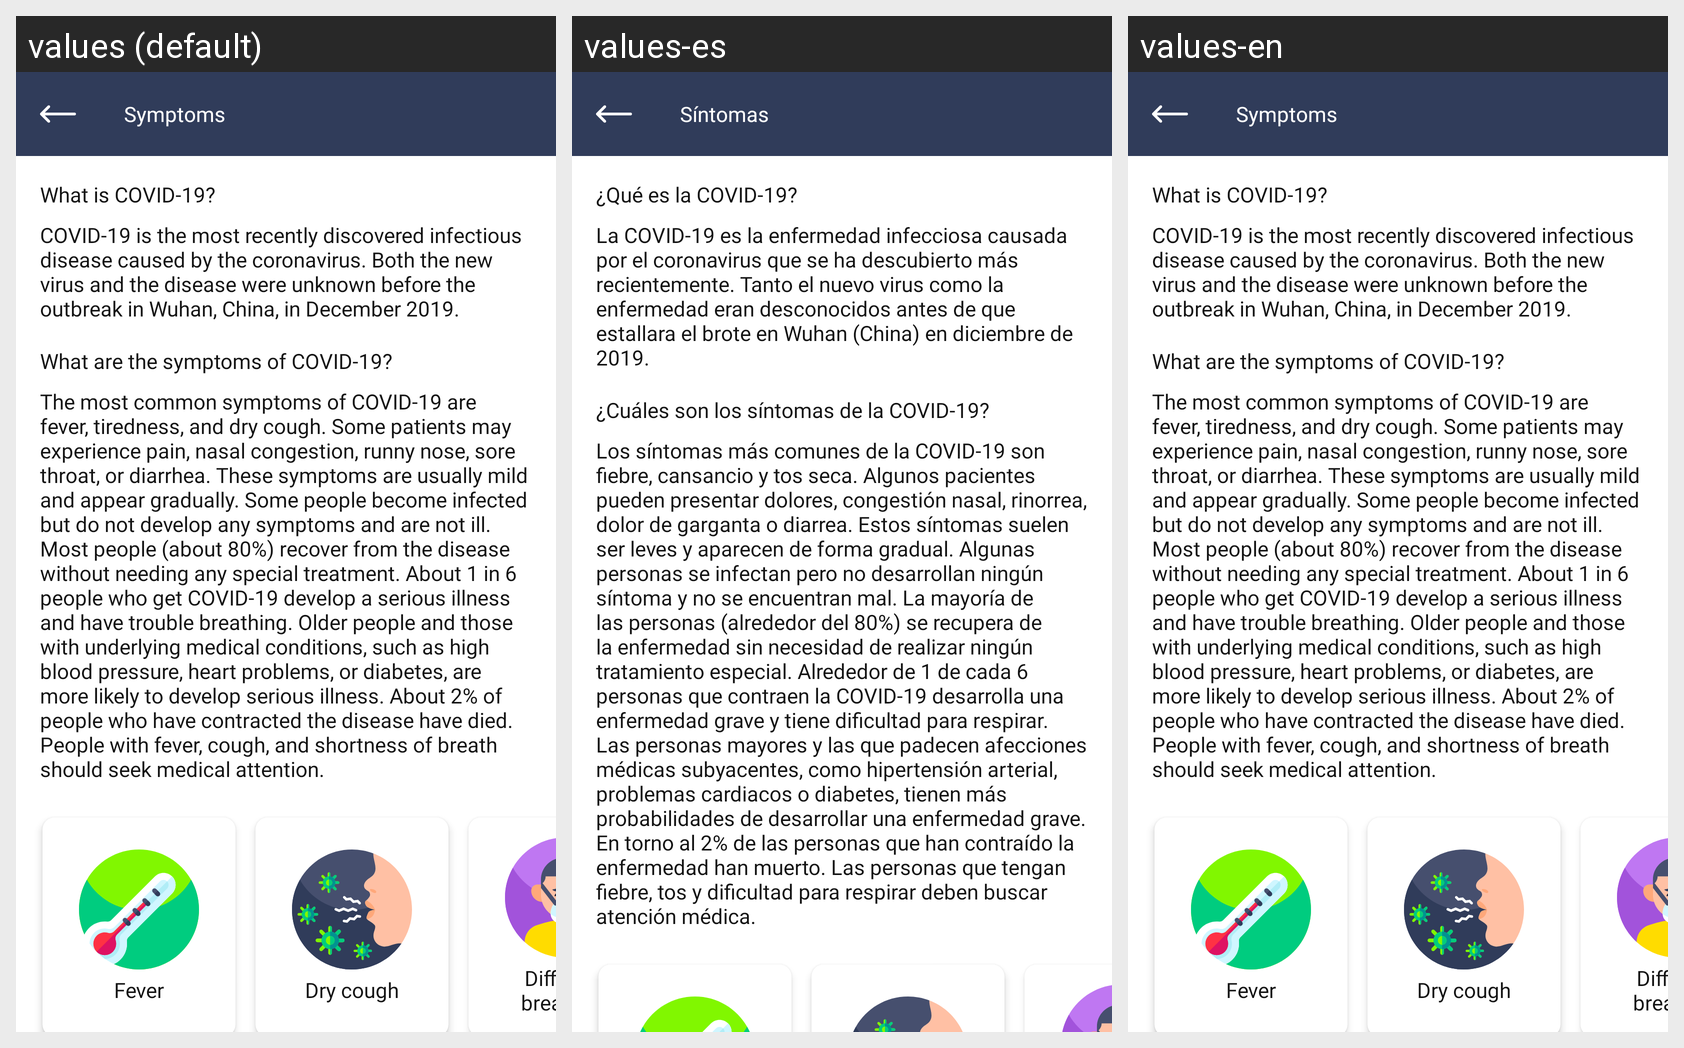

Strings drawn on this Android screen and how each of the app's shown locales translates them:
Android screen res/layout/activity_symptoms.xml rendered under 3 locales, left to right: values (default), values-es, values-en. Device: Nexus 5 (rendered at 1080×1920; each locale shown at half size, 540×960, under a caption strip naming it); theme GrayTheme.
Strings drawn on this screen, with the default value and each locale's value (text and hints the layout hard-codes, and strings that could not be matched under every locale, appear in the picture but are not listed):

menu_symptoms
  values: Symptoms
  values-es: Síntomas
  values-en: Symptoms

symptoms_title_1
  values: What is COVID-19?
  values-es: ¿Qué es la COVID-19?
  values-en: What is COVID-19?

symptoms_desc_1
  values: COVID-19 is the most recently discovered infectious disease caused by the coronavirus. Both the new virus and the disease were unknown before the outbreak in Wuhan, China, in December 2019.
  values-es: La COVID-19 es la enfermedad infecciosa causada por el coronavirus que se ha descubierto más recientemente. Tanto el nuevo virus como la enfermedad eran desconocidos antes de que estallara el brote en Wuhan (China) en diciembre de 2019.
  values-en: COVID-19 is the most recently discovered infectious disease caused by the coronavirus. Both the new virus and the disease were unknown before the outbreak in Wuhan, China, in December 2019.

symptoms_title_2
  values: What are the symptoms of COVID-19?
  values-es: ¿Cuáles son los síntomas de la COVID-19?
  values-en: What are the symptoms of COVID-19?

symptoms_desc_2
  values: The most common symptoms of COVID-19 are fever, tiredness, and dry cough. Some patients may experience pain, nasal congestion, runny nose, sore throat, or diarrhea. These symptoms are usually mild and appear gradually. Some people become infected but do not develop any symptoms and are not ill. Most people (about 80%) recover from the disease without needing any special treatment. About 1 in 6 …[clipped]
  values-es: Los síntomas más comunes de la COVID-19 son fiebre, cansancio y tos seca. Algunos pacientes pueden presentar dolores, congestión nasal, rinorrea, dolor de garganta o diarrea. Estos síntomas suelen ser leves y aparecen de forma gradual. Algunas personas se infectan pero no desarrollan ningún síntoma y no se encuentran mal. La mayoría de las personas (alrededor del 80%) se recupera de la enfermedad …[clipped]
  values-en: The most common symptoms of COVID-19 are fever, tiredness, and dry cough. Some patients may experience pain, nasal congestion, runny nose, sore throat, or diarrhea. These symptoms are usually mild and appear gradually. Some people become infected but do not develop any symptoms and are not ill. Most people (about 80%) recover from the disease without needing any special treatment. About 1 in 6 …[clipped]
